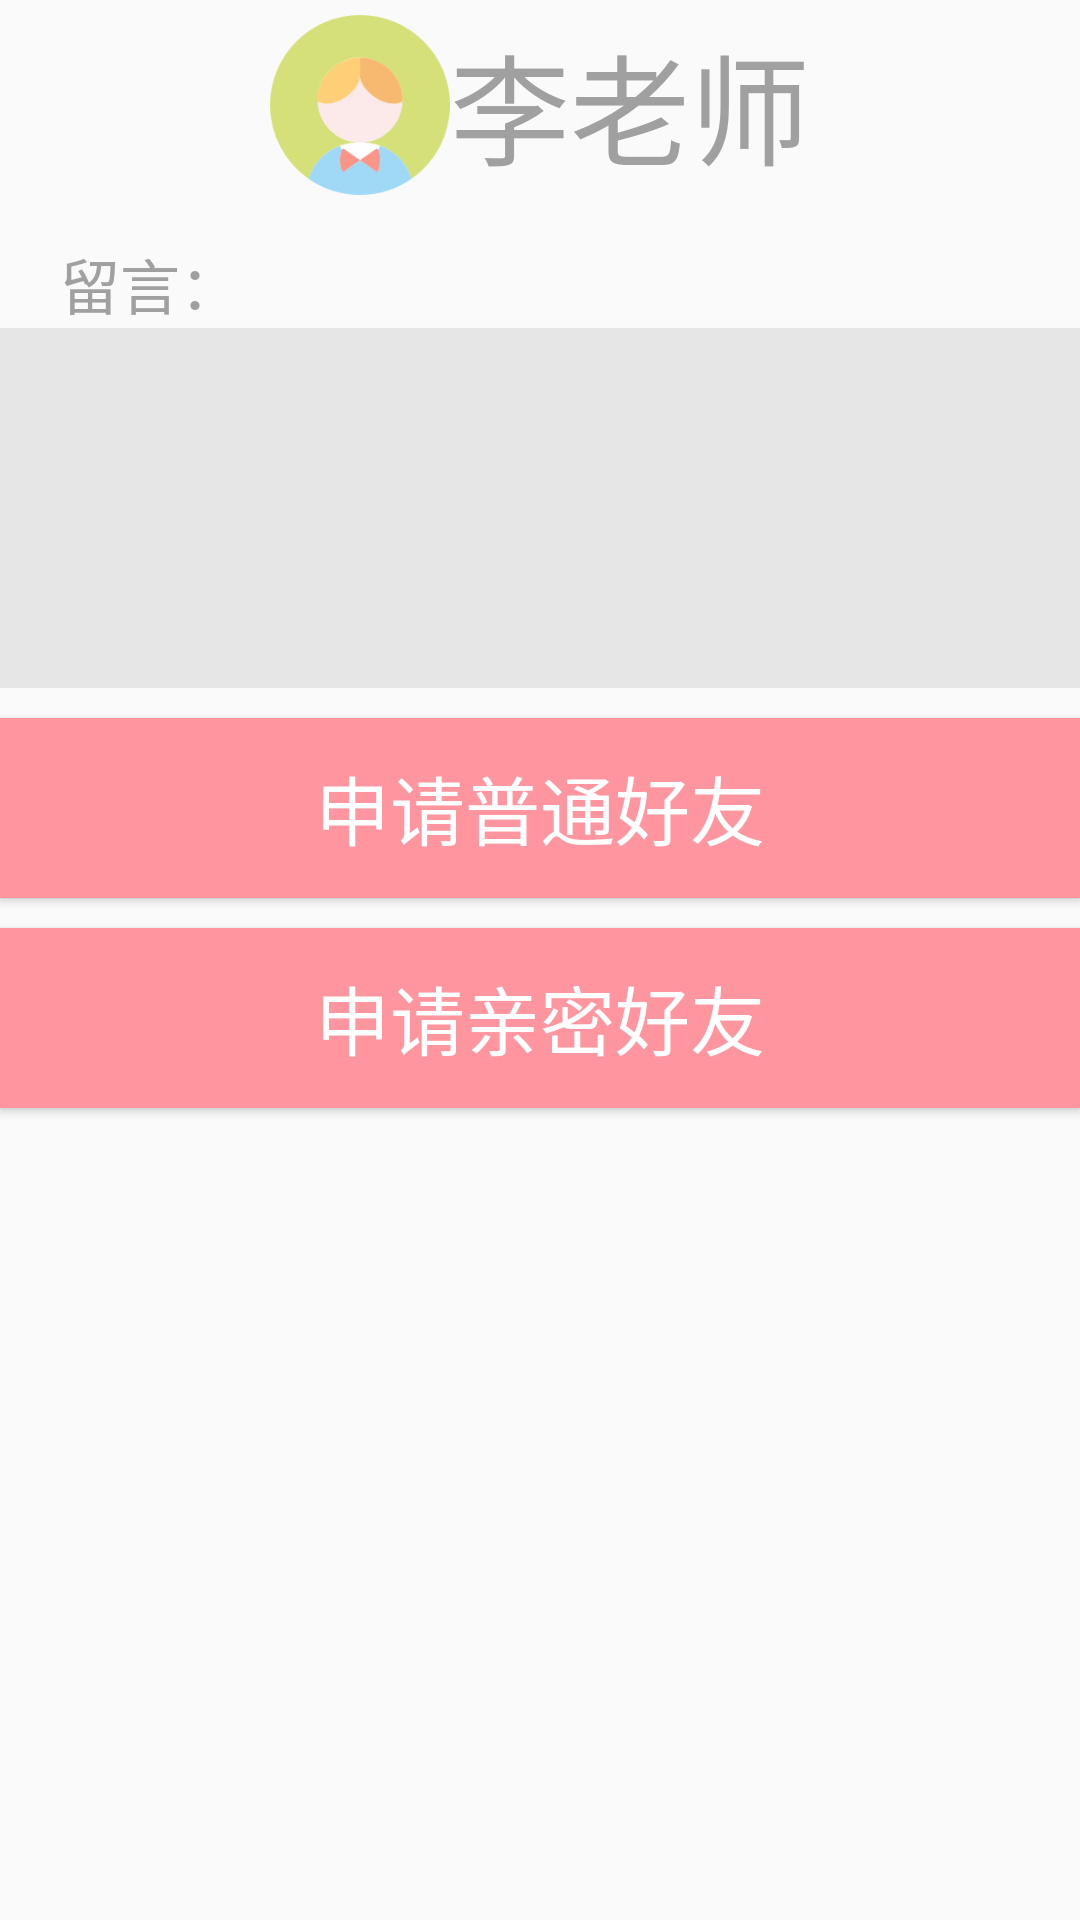

Reconstruct the res/layout file that produces this screen, plus the resources it refers to.
<!-- AndroidManifest.xml: application theme Theme.PregProject -->
<!-- res/layout/fragment_nf_found.xml -->
<?xml version="1.0" encoding="utf-8"?>
<FrameLayout xmlns:android="http://schemas.android.com/apk/res/android"
    xmlns:tools="http://schemas.android.com/tools"
    android:layout_width="match_parent"
    android:layout_height="match_parent"
    tools:context="pregproject.pregproject.publicc.new_friend.Fragment_nf_found">

    <LinearLayout
        android:layout_width="match_parent"
        android:layout_height="match_parent"
        android:orientation="vertical"
        >

        <LinearLayout
            android:layout_width="match_parent"
            android:layout_height="70dp"
            android:orientation="horizontal"
            android:gravity="center">

            <ImageView
                android:layout_width="60dp"
                android:layout_height="60dp"
                android:src="@drawable/head_m"
                />

            <TextView
                android:id="@+id/tv_c_f_name"
                android:layout_width="wrap_content"
                android:layout_height="wrap_content"
                android:text="李老师"
                android:textColor="@color/my_gray_text"
                android:textSize="40dp"/>

        </LinearLayout>




        <LinearLayout
            android:layout_marginTop="10dp"
            android:elevation="10dp"
            android:layout_width="match_parent"
            android:layout_height="wrap_content"
            android:orientation="vertical">

            <TextView

                android:layout_gravity="center_vertical"
                android:layout_width="wrap_content"
                android:layout_height="wrap_content"
                android:text="    留言："
                android:textColor="@color/my_gray_text"
                android:textSize="20dp"
                />
            <FrameLayout
                android:layout_width="match_parent"
                android:layout_height="120dp"
                android:layout_gravity="center"
                android:background="#e6e6e6">

                <EditText
                    android:gravity="top"
                    android:layout_marginStart="20dp"
                    android:layout_marginEnd="20dp"
                    android:id="@+id/et_c_f_msg"
                    android:layout_width="match_parent"
                    android:layout_height="match_parent"
                    android:background="@null"
                    android:inputType="textMultiLine"/>


            </FrameLayout>


        </LinearLayout>

        <Button
            android:id="@+id/btn_c_apply_n"
            android:background="@color/my_pink_icon"
            android:layout_marginTop="10dp"
            android:layout_width="match_parent"
            android:layout_height="60dp"
            android:text="申请普通好友"
            android:textSize="25dp"
            android:textColor="@color/white"/>

        <Button
            android:id="@+id/btn_c_apply_c"
            android:background="@color/my_pink_icon"
            android:layout_marginTop="10dp"
            android:layout_width="match_parent"
            android:layout_height="60dp"
            android:text="申请亲密好友"
            android:textSize="25dp"
            android:textColor="@color/white"/>




    </LinearLayout>

</FrameLayout>
<!-- resources referenced by this layout -->
<resources>
  <color name="my_gray_text">#A0A0A0</color>
  <color name="my_pink_icon">#FF969F</color>
  <color name="white">#FFFFFFFF</color>
  <!-- drawable head_m: png bitmap (drawable, 7689 bytes) -->
  <style name="Theme.PregProject" parent="Theme.MaterialComponents.DayNight.NoActionBar.Bridge">
          
          <item name="colorPrimary">@color/purple_500</item>
          <item name="colorPrimaryVariant">#FE8093</item>
          <item name="colorOnPrimary">@color/white</item>
          
          <item name="colorSecondary">@color/teal_200</item>
          <item name="colorSecondaryVariant">@color/teal_700</item>
          <item name="colorOnSecondary">@color/black</item>
          
          <item name="android:statusBarColor" tools:targetApi="l">?attr/colorPrimaryVariant</item>
          
      </style>
  <color name="purple_500">#FF6200EE</color>
  <color name="teal_200">#FF03DAC5</color>
  <color name="teal_700">#FF018786</color>
  <color name="black">#FF000000</color>
</resources>
